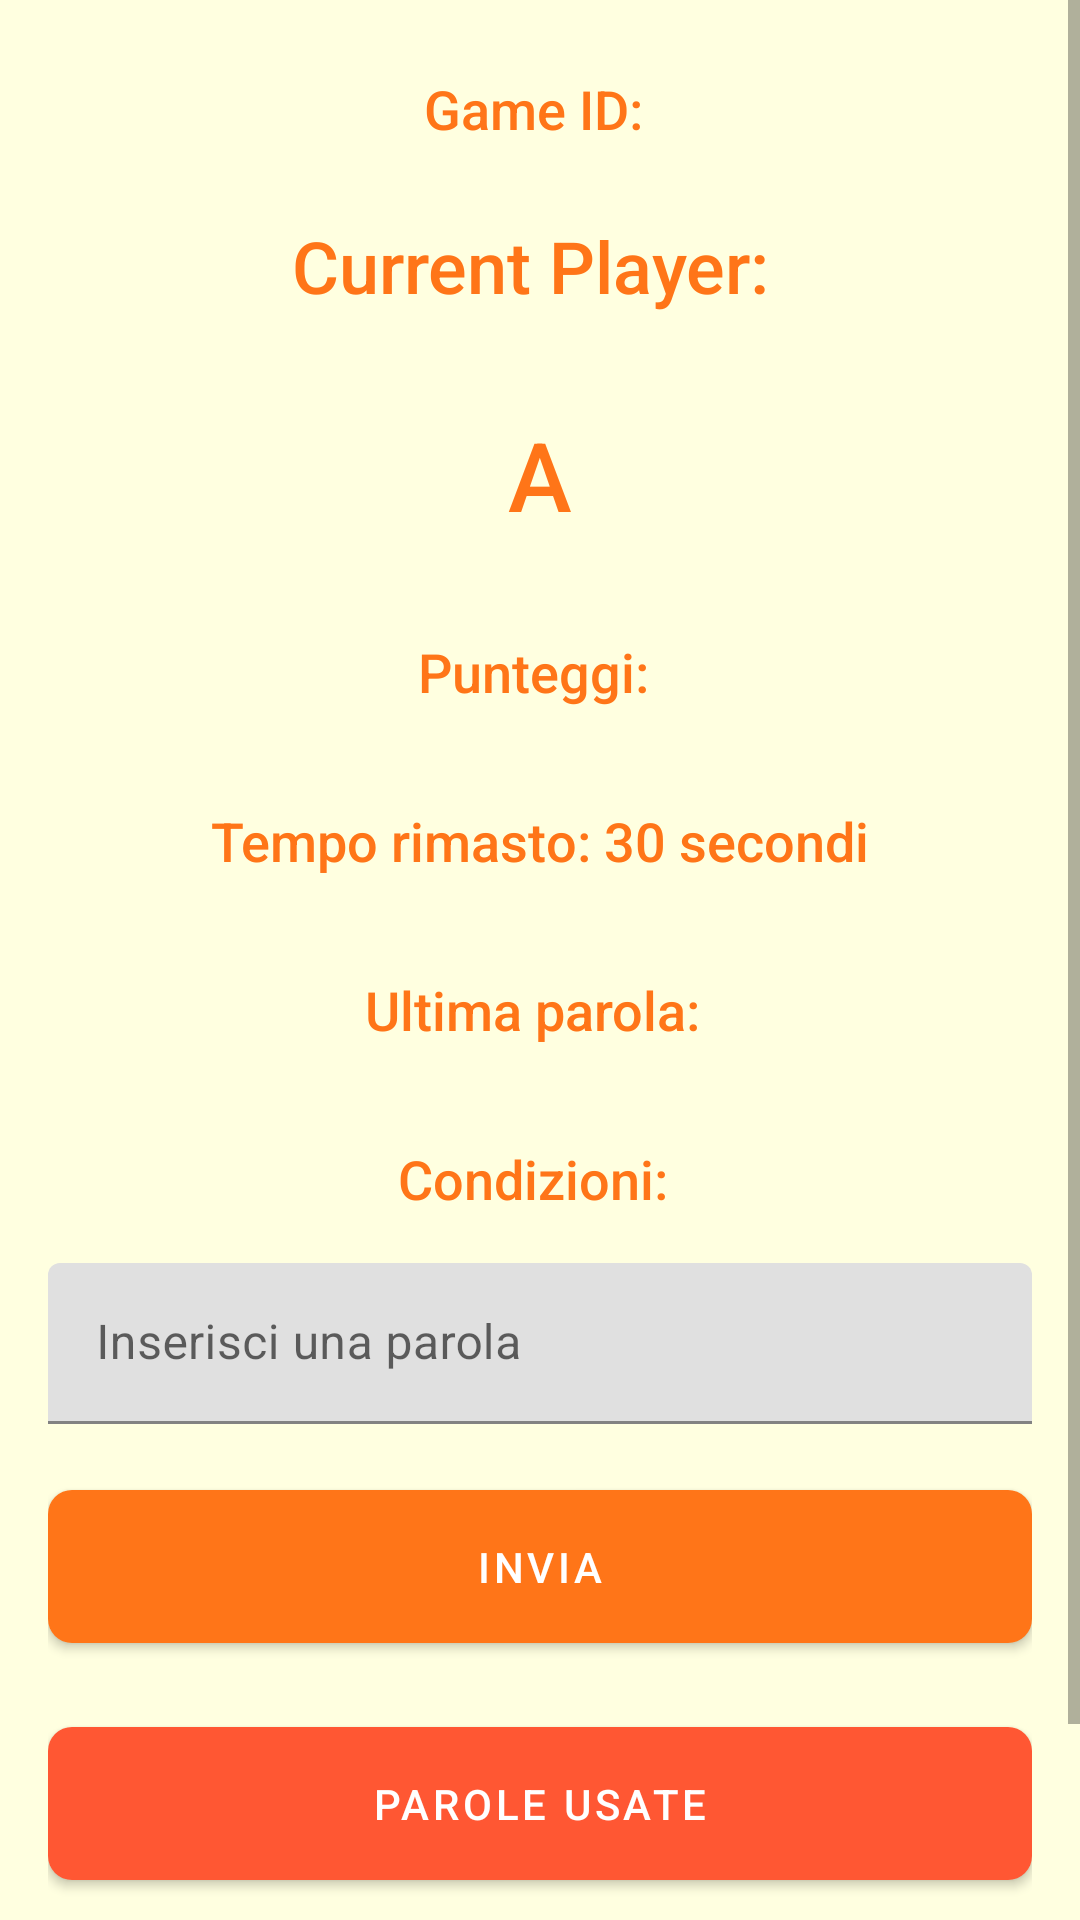

Write the Android layout XML for this screen, with the resource values it uses.
<!-- AndroidManifest.xml: application theme Theme.ProvaScarabeo -->
<!-- res/layout/activity_multiplayer_game.xml -->
<?xml version="1.0" encoding="utf-8"?>
<ScrollView xmlns:android="http://schemas.android.com/apk/res/android"
    xmlns:app="http://schemas.android.com/apk/res-auto"
    xmlns:tools="http://schemas.android.com/tools"
    android:layout_width="match_parent"
    android:layout_height="match_parent"
    android:fillViewport="true"
    android:background="@color/colorBackground">

    <LinearLayout
        android:layout_width="match_parent"
        android:layout_height="wrap_content"
        android:orientation="vertical"
        android:padding="16dp"
        tools:context=".MultiplayerGameActivity">

        <TextView
            android:id="@+id/gameIdTextView"
            android:layout_width="wrap_content"
            android:layout_height="wrap_content"
            android:text="Game ID: "
            android:textSize="18sp"
            android:textColor="@color/colorPrimary"
            android:layout_gravity="center"
            android:padding="8dp"
            android:fontFamily="sans-serif-medium" />

        <TextView
            android:id="@+id/currentPlayerTextView"
            android:layout_width="wrap_content"
            android:layout_height="wrap_content"
            android:text="Current Player: "
            android:textSize="24sp"
            android:textColor="@color/colorPrimary"
            android:layout_gravity="center"
            android:padding="16dp"
            android:fontFamily="sans-serif-medium" />

        <TextView
            android:id="@+id/initialLetterTextView"
            android:layout_width="wrap_content"
            android:layout_height="wrap_content"
            android:text="A"
            android:textSize="32sp"
            android:textColor="@color/colorPrimary"
            android:layout_gravity="center"
            android:padding="16dp"
            android:fontFamily="sans-serif-medium" />

        <TextView
            android:id="@+id/scoreTextView"
            android:layout_width="wrap_content"
            android:layout_height="wrap_content"
            android:text="Punteggi: "
            android:textSize="18sp"
            android:textColor="@color/colorPrimary"
            android:layout_gravity="center"
            android:padding="16dp"
            android:fontFamily="sans-serif-medium" />

        <TextView
            android:id="@+id/timerTextView"
            android:layout_width="wrap_content"
            android:layout_height="wrap_content"
            android:text="Tempo rimasto: 30 secondi"
            android:textSize="18sp"
            android:textColor="@color/colorPrimary"
            android:layout_gravity="center"
            android:padding="16dp"
            android:fontFamily="sans-serif-medium" />

        <TextView
            android:id="@+id/lastWordTextView"
            android:layout_width="wrap_content"
            android:layout_height="wrap_content"
            android:text="Ultima parola: "
            android:textSize="18sp"
            android:textColor="@color/colorPrimary"
            android:layout_gravity="center"
            android:padding="16dp"
            android:fontFamily="sans-serif-medium" />

        <TextView
            android:id="@+id/conditionsTextView"
            android:layout_width="wrap_content"
            android:layout_height="wrap_content"
            android:text="Condizioni: "
            android:textSize="18sp"
            android:textColor="@color/colorPrimary"
            android:layout_gravity="center"
            android:padding="16dp"
            android:fontFamily="sans-serif-medium" />

        <com.google.android.material.textfield.TextInputLayout
            android:layout_width="match_parent"
            android:layout_height="wrap_content"
            android:hint="Inserisci una parola"
            android:layout_marginBottom="16dp">

            <com.google.android.material.textfield.TextInputEditText
                android:id="@+id/wordEditText"
                android:layout_width="match_parent"
                android:layout_height="wrap_content"
                android:inputType="text"
                android:padding="16dp" />
        </com.google.android.material.textfield.TextInputLayout>

        <com.google.android.material.button.MaterialButton
            android:id="@+id/submitWordButton"
            android:layout_width="match_parent"
            android:layout_height="wrap_content"
            android:text="Invia"
            android:layout_gravity="center"
            android:padding="16dp"
            app:backgroundTint="@color/colorPrimary"
            android:textColor="@android:color/white"
            app:cornerRadius="8dp"
            android:fontFamily="sans-serif-medium" />

        <com.google.android.material.button.MaterialButton
            android:id="@+id/viewUsedWordsButton"
            android:layout_width="match_parent"
            android:layout_height="wrap_content"
            android:text="Parole Usate"
            android:layout_gravity="center"
            android:padding="16dp"
            app:backgroundTint="#FF5733"
            android:textColor="@android:color/white"
            app:cornerRadius="8dp"
            android:fontFamily="sans-serif-medium"
            android:layout_marginTop="16dp" />

        <com.google.android.material.button.MaterialButton
            android:id="@+id/abandonGameButton"
            android:layout_width="match_parent"
            android:layout_height="wrap_content"
            android:text="Abandon Game"
            android:layout_marginTop="16dp"
            app:backgroundTint="#FF0000"
            android:textColor="@android:color/white"
            app:cornerRadius="8dp"
            android:fontFamily="sans-serif-medium" />

    </LinearLayout>
</ScrollView>
<!-- resources referenced by this layout -->
<resources>
  <color name="colorBackground">#FFFFE0</color>
  <color name="colorPrimary">#FF7518</color>
  <style name="Theme.ProvaScarabeo" parent="Theme.MaterialComponents.DayNight.DarkActionBar">
          <item name="colorPrimary">@color/colorPrimary</item>
          <item name="colorPrimaryVariant">@color/colorPrimaryDark</item>
          <item name="colorOnPrimary">@color/white</item>
          <item name="colorSecondary">@color/colorAccent</item>
          <item name="colorSecondaryVariant">@color/teal_700</item>
          <item name="colorOnSecondary">@color/black</item>
          <item name="android:colorBackground">@color/colorBackground</item>
          <item name="colorOnBackground">@color/colorTextPrimary</item>
          <item name="colorSurface">@color/white</item>
          <item name="colorOnSurface">@color/colorTextPrimary</item>
          <item name="android:statusBarColor">?attr/colorPrimaryVariant</item>
      </style>
  <color name="colorPrimaryDark">#E65100</color>
  <color name="white">#FFFFFF</color>
  <color name="colorAccent">#03DAC5</color>
  <color name="teal_700">#018786</color>
  <color name="black">#000000</color>
  <color name="colorTextPrimary">#000000</color>
</resources>
